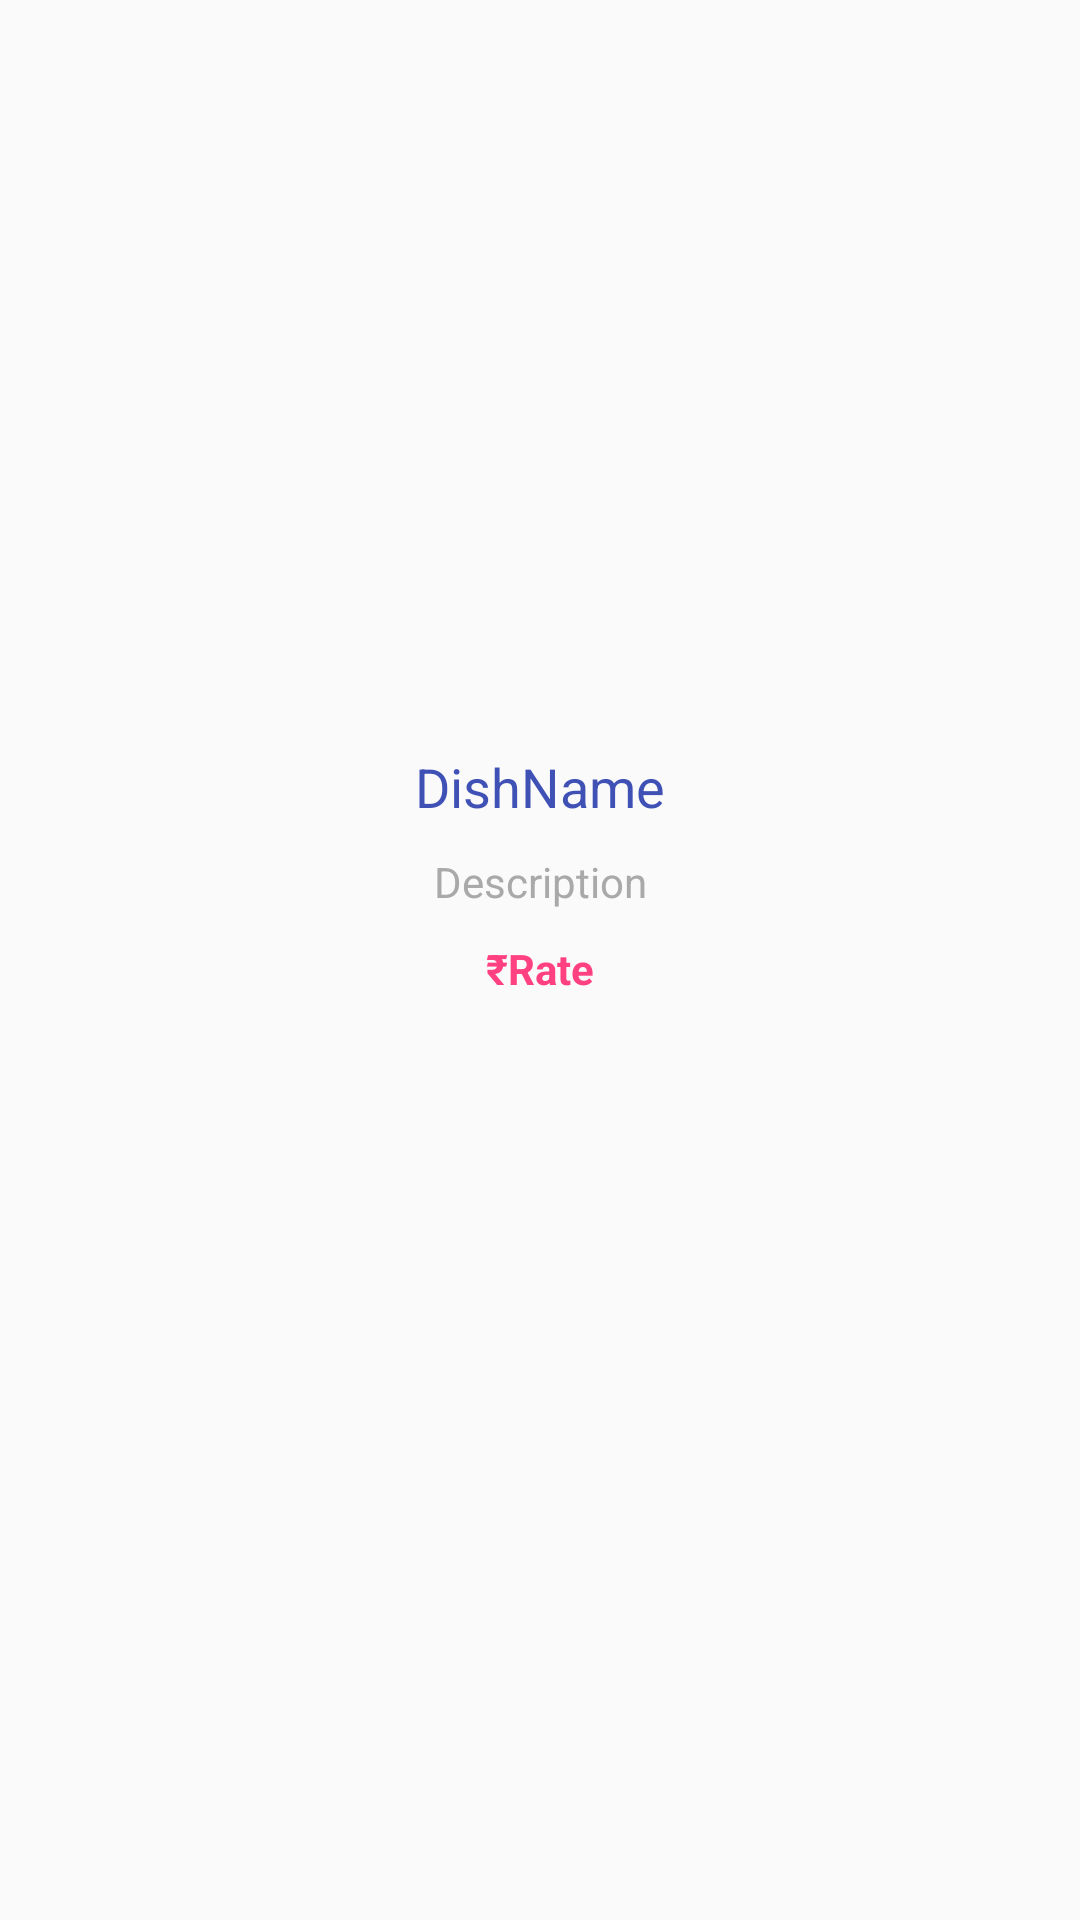

The Android layout XML behind this screen, and the referenced resources:
<!-- AndroidManifest.xml: application theme AppTheme -->
<!-- res/layout/fragment_dish_detail.xml -->
<?xml version="1.0" encoding="utf-8"?>
<RelativeLayout xmlns:android="http://schemas.android.com/apk/res/android"
    xmlns:tools="http://schemas.android.com/tools"
    android:layout_width="match_parent"
    android:layout_height="match_parent"
    android:orientation="vertical"
    android:padding="@dimen/size_20"
    tools:context=".dishdetail.DishDetailFragment">

    <ImageView
        android:id="@+id/iv_largeDish"
        android:layout_width="match_parent"
        android:layout_height="@dimen/size_200"
        android:layout_centerHorizontal="true"
        android:layout_marginTop="@dimen/size_10"
        android:contentDescription="@string/image"
        android:scaleType="fitXY"
        android:src="@drawable/ic_launcher_background" />

    <TextView
        android:id="@+id/tv_name"
        android:layout_width="match_parent"
        android:layout_height="wrap_content"
        android:layout_below="@+id/iv_largeDish"
        android:layout_marginTop="@dimen/size_20"
        android:gravity="center"
        android:text="@string/dish_name"
        android:textColor="@color/colorPrimary"
        android:textSize="@dimen/font_18" />

    <TextView
        android:id="@+id/tv_description"
        android:layout_width="match_parent"
        android:layout_height="wrap_content"
        android:layout_below="@+id/tv_name"
        android:layout_marginTop="@dimen/size_10"
        android:gravity="center"
        android:text="@string/description"
        android:textColor="@color/colorGrey"
        android:textSize="@dimen/font_14" />

    <TextView
        android:id="@+id/tv_price"
        android:layout_width="match_parent"
        android:layout_height="wrap_content"
        android:layout_below="@+id/tv_description"
        android:layout_marginTop="@dimen/size_10"
        android:gravity="center"
        android:text="@string/rate"
        android:textColor="@color/colorAccent"
        android:textStyle="bold" />

</RelativeLayout>
<!-- resources referenced by this layout -->
<resources>
  <color name="colorAccent">#FF4081</color>
  <color name="colorGrey">#a9a9a9</color>
  <color name="colorPrimary">#3F51B5</color>
  <dimen name="font_14">14sp</dimen>
  <dimen name="font_18">18sp</dimen>
  <dimen name="size_10">10dp</dimen>
  <dimen name="size_20">20dp</dimen>
  <dimen name="size_200">200dp</dimen>
  <string name="description">Description</string>
  <string name="dish_name">DishName</string>
  <string name="image">Image</string>
  <string name="rate">₹Rate</string>
  <style name="AppTheme" parent="Theme.AppCompat.Light.DarkActionBar">
          
          <item name="colorPrimary">@color/colorPrimary</item>
          <item name="colorPrimaryDark">@color/colorPrimaryDark</item>
          <item name="colorAccent">@color/colorAccent</item>
      </style>
  <color name="colorPrimaryDark">#303F9F</color>
</resources>
